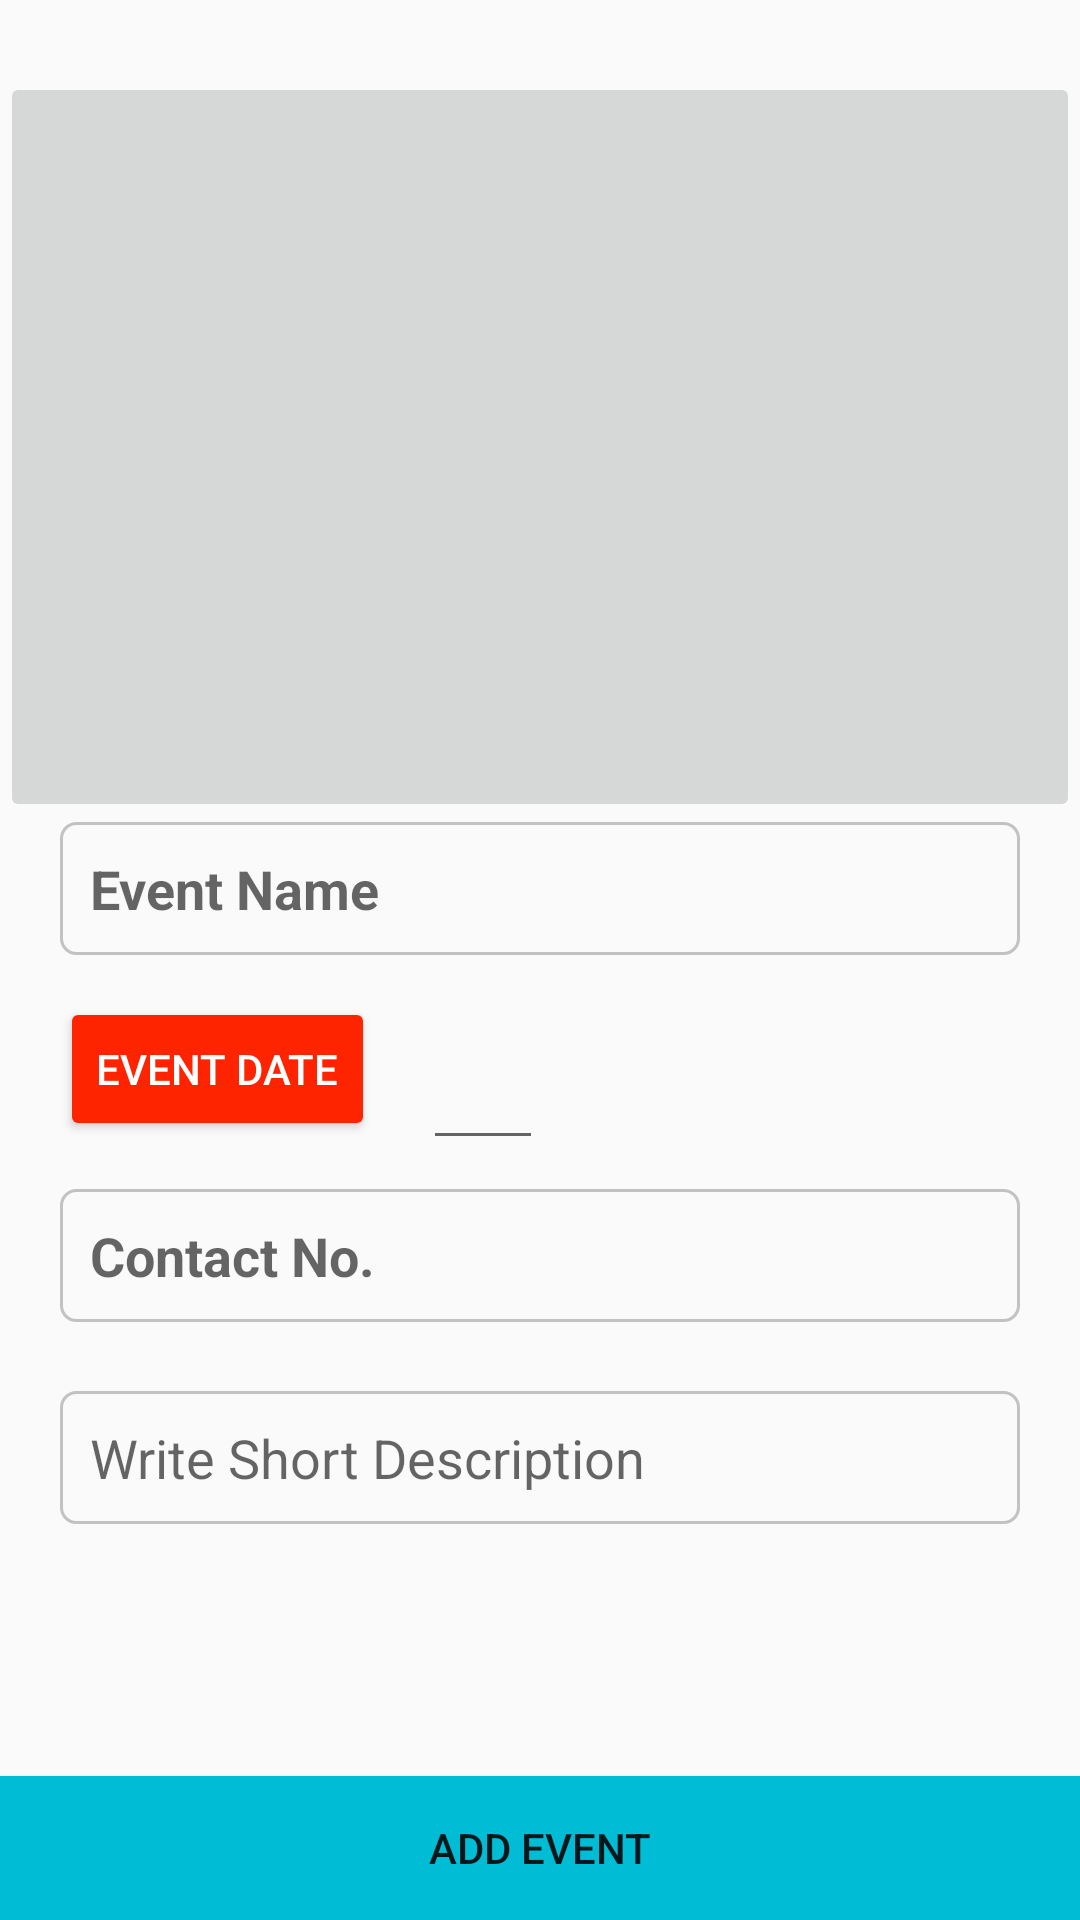

Android layout source for this screen:
<!-- AndroidManifest.xml: application theme AppTheme -->
<!-- res/layout/activity_add_event.xml -->
<?xml version="1.0" encoding="utf-8"?>
<RelativeLayout xmlns:android="http://schemas.android.com/apk/res/android"
    xmlns:app="http://schemas.android.com/apk/res-auto"
    xmlns:tools="http://schemas.android.com/tools"
    android:layout_width="match_parent"
    android:layout_height="match_parent"
    android:paddingTop="@dimen/app_bar_top"
>
    <ImageButton
        android:id="@+id/imageSelect"
        android:layout_width="match_parent"
        android:layout_height="250dp"
        android:layout_alignParentStart="true"
        android:layout_alignParentTop="true"
        android:adjustViewBounds="true"
        android:scaleType="fitXY"
        app:srcCompat="@mipmap/add_btn" />

    <EditText
        android:id="@+id/singleHomeEvent"
        android:layout_width="match_parent"
        android:layout_height="wrap_content"
        android:layout_alignParentStart="true"
        android:layout_below="@+id/imageSelect"
        android:layout_marginLeft="20dp"
        android:layout_marginRight="20dp"
        android:background="@drawable/input_outline"
        android:ems="10"
        android:hint="Event Name"
        android:inputType="textPersonName"
        android:padding="10dp"
        android:singleLine="true"
        android:textSize="18sp"
        android:textStyle="bold" />

    <EditText
        android:id="@+id/singleHomeEventContact"
        android:layout_width="match_parent"
        android:layout_height="wrap_content"
        android:layout_marginLeft="20dp"
        android:layout_marginRight="20dp"
        android:layout_marginTop="16dp"
        android:background="@drawable/input_outline"
        android:ems="10"
        android:hint="Contact No."
        android:inputType="textPersonName"
        android:padding="10dp"
        android:singleLine="true"
        android:textSize="18sp"
        android:textStyle="bold"
        android:layout_below="@+id/post_time"
        android:layout_alignParentStart="true" />



    <EditText
        android:id="@+id/postWrite"
        android:layout_width="match_parent"
        android:layout_height="wrap_content"
        android:layout_alignEnd="@+id/singleHomeEventContact"
        android:layout_alignStart="@+id/singleHomeEventContact"
        android:layout_below="@+id/singleHomeEventContact"
        android:layout_marginTop="23dp"
        android:background="@drawable/input_outline"
        android:ems="10"
        android:hint="Write Short Description"
        android:inputType="textMultiLine"
        android:maxLength="200"
        android:padding="10dp" />

    <EditText
        android:id="@+id/editTextDate"
        android:layout_width="wrap_content"
        android:layout_height="wrap_content"
        android:padding="20dp"
        android:layout_alignBaseline="@+id/post_time"
        android:layout_alignBottom="@+id/post_time"
        android:layout_toEndOf="@+id/post_time"
        android:layout_marginStart="16dp" />

    <Button
        android:id="@+id/post_time"
        style="@style/Widget.AppCompat.Button.Colored"
        android:layout_width="wrap_content"
        android:layout_height="wrap_content"
        android:onClick="showDatePickerDialog"
        android:text="event date"
        android:layout_marginTop="14dp"
        android:layout_below="@+id/singleHomeEvent"
        android:layout_alignStart="@+id/singleHomeEvent" />

    <Button
        android:id="@+id/submitPost"
        android:layout_width="match_parent"
        android:layout_height="wrap_content"
        android:layout_alignParentBottom="true"
        android:layout_centerHorizontal="true"
        android:background="@color/colorPrimary"
        android:text="Add Event" />


</RelativeLayout>
<!-- resources referenced by this layout -->
<resources>
  <color name="colorPrimary">#00BCD4</color>
  <dimen name="app_bar_top">24dp</dimen>
  <!-- drawable input_outline (drawable) -->
  <?xml version="1.0" encoding="utf-8"?>
  <shape xmlns:android="http://schemas.android.com/apk/res/android">
  
      <stroke android:color="@color/grayColor"
          android:width="1dp"/>
      <corners android:radius="5dp"/>
  
  </shape>
  <style name="AppTheme" parent="Theme.AppCompat.Light.NoActionBar">
          
          <item name="colorPrimary">@color/colorPrimary</item>
          <item name="colorPrimaryDark">@color/colorPrimaryDark</item>
          <item name="colorAccent">@color/colorAccent</item>
  
      </style>
  <color name="grayColor">#c2c2c2</color>
  <color name="colorPrimaryDark">#0097A7</color>
  <color name="colorAccent">#FF2400</color>
</resources>
